Run: headless pygame with SDL's dummy video driver; simulated clock (each Clock.tick advances the game by its frame time, no real sleeping); random seed 0; keys injected as events and as key.get_pressed() state; mouse plan: one left click at the window centre at the start of phase 2, then a move to the lower-right quarter at the start of phase 3.
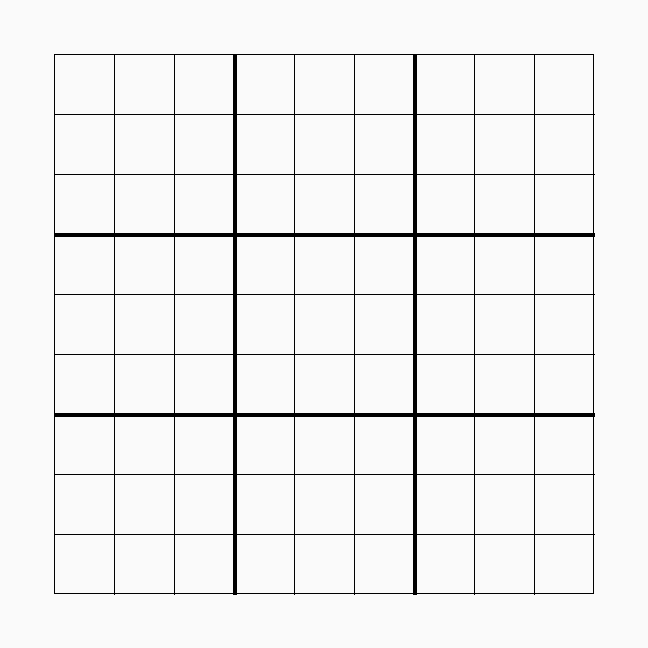
Frame 1 of 4 · flips 1–60 · no input
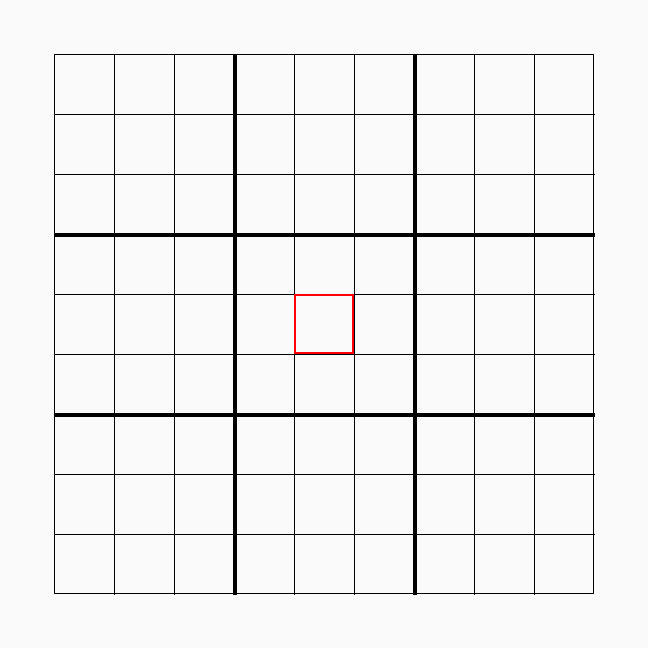
Frame 2 of 4 · flips 61–180 · clicked the window centre · tapped SPACE, RETURN · held RIGHT (→), D
Frame 3 of 4 · flips 181–300 · moved the mouse to the lower-right quarter · held DOWN (↓), S · screen unchanged from frame 2, image omitted
Frame 4 of 4 · flips 301–420 · held LEFT (←), A, UP (↑), W · screen unchanged from frame 3, image omitted

The pygame program that drew these frames:

import pygame
from pygame.locals import *

SCREEN_SIZE_DIVISIBLE_BY_NINE = 108
SCREEN_SIZE_MULTIPLIER = 6
SCREEN_WIDTH = SCREEN_SIZE_DIVISIBLE_BY_NINE * SCREEN_SIZE_MULTIPLIER
SCREEN_HEIGHT = SCREEN_SIZE_DIVISIBLE_BY_NINE * SCREEN_SIZE_MULTIPLIER
SCREEN_SIZE = (SCREEN_WIDTH, SCREEN_HEIGHT)
SUDOKU_BOARD_OFFSET = SCREEN_SIZE_MULTIPLIER - 1
SUDOKU_BOARD_WIDTH = SCREEN_SIZE_DIVISIBLE_BY_NINE * SUDOKU_BOARD_OFFSET
SUDOKU_BOARD_HEIGHT = SCREEN_SIZE_DIVISIBLE_BY_NINE * SUDOKU_BOARD_OFFSET
WHITE = (250, 250, 250)
BLACK = (0, 0, 0)
RED = (255, 0, 0)
CENTER_SCREEN_X = SCREEN_SIZE[0] // 2
CENTER_SCREEN_Y = SCREEN_SIZE[1] // 2
SUDOKU_BOARD_SIZE = (SUDOKU_BOARD_WIDTH, SUDOKU_BOARD_HEIGHT)
SUDOKU_BOARD_LARGE_SQUARE_SIZE = SUDOKU_BOARD_WIDTH // 3
SUDOKU_BOARD_SMALL_SQUARE_SIZE = SUDOKU_BOARD_WIDTH // 9

pygame.init()

screen = pygame.display.set_mode(SCREEN_SIZE)
sudoku_board = Rect(SUDOKU_BOARD_SIZE, SUDOKU_BOARD_SIZE)
sudoku_board.centery = CENTER_SCREEN_X
sudoku_board.centerx = CENTER_SCREEN_Y

# Board is shifted after we center it so we have to get the new coordinates to
# Draw the board lines
# CENTERED_SUDOKU_ZERO_X_CORD = 54
CENTERED_SUDOKU_ZERO_X_CORD = sudoku_board.topleft[0]
CENTERED_SUDOKU_WIDTH_CORD = sudoku_board.topright[0]
CENTERED_SUDOKU_HEIGHT_CORD = sudoku_board.bottomleft[1]

# 540 width/height, 54 origin of centered sudoku board
# 540/3 = 180 + 54 (origin) = 234
# Second vertical line starting point = 234 = 180+180+54
startSquares = CENTERED_SUDOKU_ZERO_X_CORD + SUDOKU_BOARD_LARGE_SQUARE_SIZE
stopSquares = CENTERED_SUDOKU_ZERO_X_CORD + \
    (SUDOKU_BOARD_LARGE_SQUARE_SIZE * 3)
startY = CENTERED_SUDOKU_ZERO_X_CORD + SUDOKU_BOARD_LARGE_SQUARE_SIZE
stopY = CENTERED_SUDOKU_ZERO_X_CORD + (SUDOKU_BOARD_LARGE_SQUARE_SIZE * 3)
incrementSquares = SUDOKU_BOARD_LARGE_SQUARE_SIZE
y1cord = CENTERED_SUDOKU_ZERO_X_CORD
y2cord = CENTERED_SUDOKU_WIDTH_CORD
x1cord = CENTERED_SUDOKU_ZERO_X_CORD
x2cord = CENTERED_SUDOKU_WIDTH_CORD
thicknessSquares = 4

startSmallSquares = CENTERED_SUDOKU_ZERO_X_CORD + SUDOKU_BOARD_SMALL_SQUARE_SIZE
stopSmallSquares = CENTERED_SUDOKU_ZERO_X_CORD + \
    (SUDOKU_BOARD_SMALL_SQUARE_SIZE * 9)
incrementSmallSquares = SUDOKU_BOARD_SMALL_SQUARE_SIZE

selectionPosition = None
sudokuArrayCoordinates = None
selectionRect = None
running = True
while running:
    for event in pygame.event.get():
        if event.type == QUIT:
            running = False
            pygame.quit()
        elif event.type == pygame.MOUSEBUTTONDOWN:
                # the coordinate system in pygame
            cellXCord = (pygame.mouse.get_pos(
            )[0] - CENTERED_SUDOKU_ZERO_X_CORD) // SUDOKU_BOARD_SMALL_SQUARE_SIZE
            cellYCord = (pygame.mouse.get_pos(
            )[1] - CENTERED_SUDOKU_ZERO_X_CORD) // SUDOKU_BOARD_SMALL_SQUARE_SIZE

            selectionPosition = (
                (cellXCord * SUDOKU_BOARD_SMALL_SQUARE_SIZE) + CENTERED_SUDOKU_ZERO_X_CORD, (cellYCord * SUDOKU_BOARD_SMALL_SQUARE_SIZE) + CENTERED_SUDOKU_ZERO_X_CORD)
            # Need to convert pygame coordinates to the sudoku 2d array indexes
            # Just need to flip the coordinates
            # ycord = row, xcord = column in 2d array
            # Look at this when updating/pulling from 2d array
            sudokuArrayCoordinates = (cellYCord, cellXCord)
            print(selectionPosition)
            selectionRect = Rect(selectionPosition, (60, 60))

    pygame.display.set_caption("Sudoku")
    screen.fill(WHITE)
    pygame.draw.rect(screen, BLACK, sudoku_board, 1)

    # After screen fill so grid won't get overwritten
    for xcord in range(startSquares, stopSquares, incrementSquares):
        pygame.draw.line(screen, BLACK, (xcord, y1cord),
                         (xcord, y2cord), thicknessSquares)
        ycord = xcord
        pygame.draw.line(screen, BLACK, (x1cord, ycord),
                         (x2cord, ycord), thicknessSquares)

    for xcord in range(startSmallSquares, stopSmallSquares, incrementSmallSquares):
        pygame.draw.line(screen, BLACK, (xcord, y1cord), (xcord, y2cord))
        ycord = xcord
        pygame.draw.line(screen, BLACK, (x1cord, ycord), (x2cord, ycord))

    if selectionRect:
        pygame.draw.rect(screen, RED, selectionRect, 2)
    pygame.display.update()

pygame.quit()
